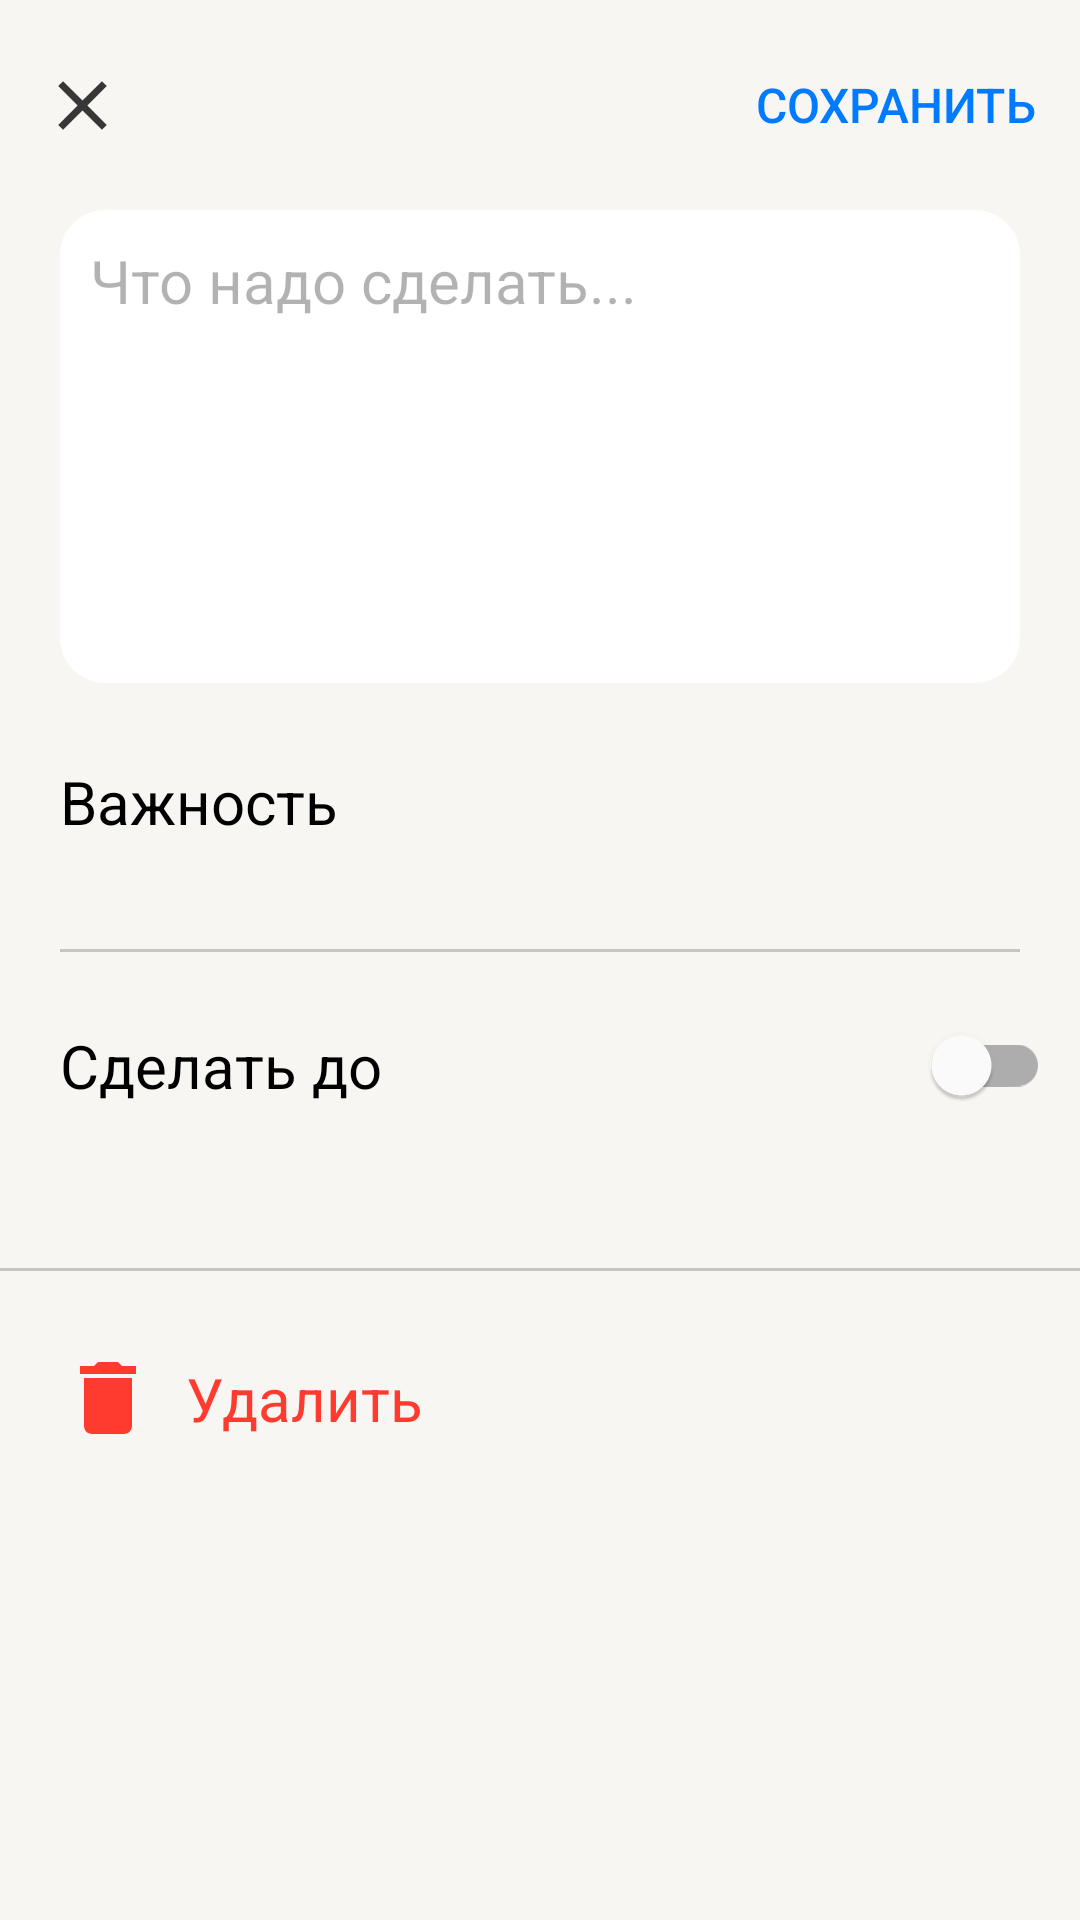

Write the Android layout XML for this screen, with the resource values it uses.
<!-- AndroidManifest.xml: application theme AppTheme -->
<!-- res/layout/add_fragment.xml -->
<?xml version="1.0" encoding="utf-8"?>
<LinearLayout
        xmlns:android="http://schemas.android.com/apk/res/android"
        xmlns:tools="http://schemas.android.com/tools"
        xmlns:app="http://schemas.android.com/apk/res-auto"
        android:layout_width="match_parent"
        android:layout_height="match_parent"
        android:orientation="vertical"
        android:weightSum="1">
        

    <com.google.android.material.appbar.AppBarLayout
            android:id="@+id/appbar"
            android:layout_height="70dp"
            android:layout_width="match_parent"
            app:elevation="0dp">
            

        <androidx.constraintlayout.widget.ConstraintLayout
                android:layout_width="match_parent"
                android:layout_height="match_parent"
                android:orientation="horizontal">
            <Button
                    android:background="@drawable/ic_action_close"
                    android:layout_width="25dp"
                    android:layout_height="25dp"
                    android:layout_marginStart="15dp"
                    android:id="@+id/button_close"
                    app:layout_constraintStart_toStartOf="parent"
                    app:layout_constraintTop_toTopOf="parent"
                    app:layout_constraintBottom_toBottomOf="parent"/>
            <Button
                    android:text="Сохранить"
                    android:textColor="?attr/colorBlue"
                    android:textSize = "16sp"
                    app:layout_constraintTop_toTopOf="parent"
                    app:layout_constraintBottom_toBottomOf="parent"
                    android:layout_width="wrap_content"
                    android:layout_height="wrap_content"
                    android:layout_marginEnd="15dp"
                    android:id="@+id/button_save"
                    android:layout_gravity="end"
                    app:layout_constraintEnd_toEndOf="parent"
                    android:background="@android:color/transparent"/>
        </androidx.constraintlayout.widget.ConstraintLayout>
    </com.google.android.material.appbar.AppBarLayout>
    <EditText
            android:layout_weight="0.3"
            android:layout_width="match_parent"
            android:layout_height="0dp"
            android:inputType="textMultiLine"
            android:hint="Что надо сделать..."
            android:textColorHint="?attr/colorTertiaryLabel"
            android:gravity="top|start"
            android:padding="10dp"
            android:textSize="20sp"
            android:id="@+id/editText"
            android:background="@drawable/edit_text_rounded"
            android:layout_marginStart="20dp"
            android:layout_marginEnd="20dp"
            android:autofillHints="Описание задачи"/>
    <androidx.constraintlayout.widget.ConstraintLayout
            android:layout_weight="0.15"
            android:layout_width="match_parent"
            android:layout_height="0dp"
            android:orientation="vertical"
            android:clickable="true"
            android:focusable="true"
            android:id="@+id/chooseImportanceLayout">
        <TextView
                android:layout_width="wrap_content"
                android:layout_height="wrap_content"
                android:text="Важность"
                android:textSize="20sp"
                android:id="@+id/someImportanceText"
                android:textColor="?attr/colorPrimaryLabel"
                android:layout_marginStart="20dp"
                app:layout_constraintBottom_toBottomOf="parent"
                app:layout_constraintTop_toTopOf="parent"
                app:layout_constraintStart_toStartOf="parent"/>
        <TextView
                android:layout_width="wrap_content"
                android:id="@+id/spinnerTextView"
                android:layout_height="wrap_content"
                android:textSize="14sp"
                android:textColor="?attr/colorTertiaryLabel"
                android:layout_marginStart="20dp"
                app:layout_constraintTop_toBottomOf="@id/someImportanceText"
                app:layout_constraintStart_toStartOf="parent"/>
        <Spinner
                android:layout_width="0dp"
                android:layout_height="0dp"
                android:id="@+id/spinner"
                android:entries="@array/importance"
                android:padding="0dp"
                android:layout_marginStart="20dp"
                android:layout_marginEnd="20dp"
                app:layout_constraintTop_toTopOf="parent"
                app:layout_constraintStart_toStartOf="parent"
                android:popupBackground="?attr/colorElevated" />
                

    </androidx.constraintlayout.widget.ConstraintLayout>

    <View
            android:layout_width="match_parent"
            android:layout_height="1dp"
            android:background="?attr/colorSeparator"
            android:layout_marginStart="20dp"
            android:layout_marginEnd="20dp"
            android:layout_marginTop="10dp"/>

    <androidx.constraintlayout.widget.ConstraintLayout
            android:layout_weight="0.2"
            android:layout_width="match_parent"
            android:layout_height="0dp"
            android:orientation="vertical"
            android:clickable="true"
            android:focusable="true"
            android:id="@+id/chooseDateLayout">

        <TextView
                android:layout_width="wrap_content"
                android:layout_height="wrap_content"
                android:layout_marginStart="20dp"
                android:layout_marginEnd="20dp"
                android:layout_marginBottom="30dp"
                android:text="Сделать до"
                android:id="@+id/someTextForDateChoosing"
                android:textColor="?attr/colorPrimaryLabel"
                android:textSize="20sp"
                app:layout_constraintTop_toTopOf="parent"
                app:layout_constraintBottom_toBottomOf="parent"
                app:layout_constraintStart_toStartOf="parent"/>

        <TextView
                android:layout_width="wrap_content"
                android:layout_height="wrap_content"
                android:id="@+id/textOfDate"
                android:layout_marginStart="20dp"
                android:layout_marginEnd="20dp"
                android:textColor="?attr/colorBlue"
                app:layout_constraintTop_toBottomOf="@id/someTextForDateChoosing"
                app:layout_constraintStart_toStartOf="parent"/>

        <com.google.android.material.switchmaterial.SwitchMaterial
                android:layout_width="wrap_content"
                android:layout_height="wrap_content"
                android:id="@+id/switch_date"
                android:layout_marginEnd="10dp"
                android:layout_marginBottom="30dp"
                android:theme="@style/SwitchDate"
                app:layout_constraintEnd_toEndOf="parent"
                app:layout_constraintBottom_toBottomOf="parent"
                app:layout_constraintTop_toTopOf="parent"/>
                
    </androidx.constraintlayout.widget.ConstraintLayout>

    <View
            android:layout_width="match_parent"
            android:layout_height="1dp"
            android:background="?attr/colorSeparator"
            />

    <androidx.constraintlayout.widget.ConstraintLayout
            android:layout_weight="0.1"
            android:layout_width="wrap_content"
            android:layout_height="wrap_content"
            android:orientation="horizontal"
            android:clickable="true"
            android:focusable="true"
            android:id="@+id/deleteLayout">
        <ImageView
                android:layout_width="32dp"
                android:layout_height="32dp"
                android:id="@+id/deleteIcon"
                android:src="@drawable/ic_delete"
                android:layout_marginStart="20dp"
                app:layout_constraintBottom_toBottomOf="parent"
                app:layout_constraintTop_toTopOf="parent"
                app:layout_constraintStart_toStartOf="parent"/>
        <TextView
                android:layout_width="wrap_content"
                android:layout_height="wrap_content"
                android:text="Удалить"
                android:id="@+id/deleteText"
                android:textSize="20sp"
                android:textColor="?attr/colorRed"
                android:layout_marginStart="10dp"
                app:layout_constraintBottom_toBottomOf="parent"
                app:layout_constraintTop_toTopOf="parent"
                app:layout_constraintStart_toEndOf="@id/deleteIcon"/>

    </androidx.constraintlayout.widget.ConstraintLayout>

</LinearLayout>
<!-- resources referenced by this layout -->
<resources>
  <string-array name="importance">
          <item>Нет</item>
          <item>Низкая</item>
          <item>Высокая</item>
      </string-array>
  <!-- drawable edit_text_rounded (drawable) -->
  <?xml version="1.0" encoding="utf-8"?>
  <shape xmlns:android="http://schemas.android.com/apk/res/android"
          android:shape="rectangle"
          android:padding="10dp">
  
      <solid android:color="#FFFFFF" />
      <corners
              android:bottomRightRadius="15dp"
              android:bottomLeftRadius="15dp"
              android:topLeftRadius="15dp"
              android:topRightRadius="15dp" />
  </shape>
  <!-- drawable ic_action_close (drawable-anydpi) -->
  <vector xmlns:android="http://schemas.android.com/apk/res/android"
      android:width="24dp"
      android:height="24dp"
      android:viewportWidth="21.6"
      android:viewportHeight="21.6"
      android:tint="#373737">
    <group android:translateX="-1.2"
        android:translateY="-1.2">
        <path
            android:fillColor="#FF000000"
            android:pathData="M19,6.41L17.59,5 12,10.59 6.41,5 5,6.41 10.59,12 5,17.59 6.41,19 12,13.41 17.59,19 19,17.59 13.41,12z"/>
    </group>
  </vector>
  <!-- drawable ic_delete (drawable) -->
  <vector android:height="24dp" android:tint="?attr/colorRed"
      android:viewportHeight="24" android:viewportWidth="24"
      android:width="24dp" xmlns:android="http://schemas.android.com/apk/res/android">
      <path android:fillColor="@color/white" android:pathData="M6,19c0,1.1 0.9,2 2,2h8c1.1,0 2,-0.9 2,-2V7H6v12zM19,4h-3.5l-1,-1h-5l-1,1H5v2h14V4z"/>
  </vector>
  <style name="SwitchDate">
          
          <item name="colorControlActivated">?attr/colorBlue</item>
          
          <item name="colorSwitchThumbNormal">?attr/colorSecondary</item>
          
          <item name="android:colorForeground">?attr/colorGrayLight</item>
      </style>
  <style name="AppTheme" parent="Theme.MaterialComponents.Light">
          <item name="windowActionBar">false</item>
          <item name="windowNoTitle">true</item>
          
          <item name="colorPrimary">@color/white_little_yellow</item>
          <item name="android:windowBackground">@color/white_little_yellow</item>
          <item name="colorPrimaryDark">@color/white_little_yellow</item>
          <item name="android:windowLightStatusBar">true</item>
          <item name="colorSecondary">@color/white</item>
          <item name="colorElevated">@color/white</item>
          
          <item name="colorRed">@color/red</item>
          <item name="colorGreen">@color/green</item>
          <item name="colorBlue">@color/blue</item>
          <item name="colorGray">@color/light_gray_2</item>
          <item name="colorGrayLight">@color/white_gray</item>
          
          <item name="colorPrimaryLabel">@color/black</item>
          <item name="colorSecondaryLabel">@color/black_almost</item>
          <item name="colorTertiaryLabel">@color/dark_gray_4D</item>
          <item name="colorDisableLabel">@color/dark_gray_26</item>
          
          <item name="colorSeparator">@color/dark_gray_33</item>
          <item name="colorOverlay">@color/dark_gray_0F</item>
          
          
          
          
          
          
  
          <item name="floatingActionButtonStyle">@style/FloatingActionButtonStyle</item>
      </style>
  <color name="white">#FFFFFF</color>
  <color name="white_little_yellow">#F7F6F2</color>
  <color name="red">#FF3B30</color>
  <color name="green">#34C759</color>
  <color name="blue">#007AFF</color>
  <color name="light_gray_2">#8E8E93</color>
  <color name="white_gray">#D1D1D6</color>
  <color name="black">#000000</color>
  <color name="black_almost">#99000000</color>
  <color name="dark_gray_4D">#4D000000</color>
  <color name="dark_gray_26">#26000000</color>
  <color name="dark_gray_33">#33000000</color>
  <color name="dark_gray_0F">#0F000000</color>
  <style name="FloatingActionButtonStyle" parent="Widget.Design.FloatingActionButton">
          <item name="backgroundTint">?attr/colorBlue</item>
      </style>
</resources>
